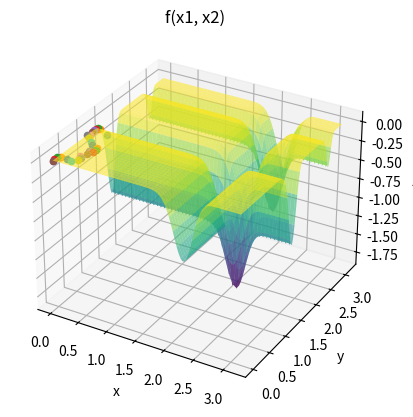

This chart was generated by the following Python code:
import numpy as np
import matplotlib.pyplot as plt

#DANDO BOM

def perturb(x, e):
    # return np.array([np.random.uniform(low=xi-e, high=xi+e) for xi in x])

    x_cand = np.random.uniform(low=x-e,high=x+e)

    x_cand = np.clip(x_cand, x_l, x_u)

    return x_cand

def f(x1, x2):
    termo1 = - np.sin(x1) * np.sin(x1**2 / np.pi)**(2 * 10)
    termo2 = np.sin(x2) * np.sin(2 * x2**2 / np.pi)**(2 * 10)
    
    return termo1 - termo2

max_int = 10000

x_l = [0, 0]
x_u = [np.pi, np.pi]

e = 0.1
max_viz = 20
melhoria = True
i = 0

x_opt = np.random.uniform(low=x_l, high=x_u, size=2)
f_opt = f(x_opt[0], x_opt[1])

# 3D
fig = plt.figure()
ax = fig.add_subplot(111, projection='3d')

x1_vals = np.linspace(x_l[0], x_u[0], 100)
x2_vals = np.linspace(x_l[1], x_u[1], 100)
X1, X2 = np.meshgrid(x1_vals, x2_vals)

ax.plot_surface(X1, X2, f(X1, X2), cmap='viridis', alpha=0.6)
# 3D

while i < max_int and melhoria:
    melhoria = False

    for j in range(max_viz):
        x_cand = perturb(x_opt, e)
        f_cand = f(x_cand[0], x_cand[1])
        
        if f_cand > f_opt:
            x_opt = x_cand
            f_opt = f_cand
            melhoria = True
            ax.scatter(x_opt[0], x_opt[1], f_opt)
            break
    
    i += 1

# Plot com marcacao
# ax.scatter(x_opt[0], x_opt[1], f_opt, color='r', marker='x', s=100, linewidth=3) 

ax.scatter(x_opt[0], x_opt[1], f_opt)
ax.set_xlabel('x')
ax.set_ylabel('y')
ax.set_zlabel('z')
ax.set_title('f(x1, x2)')

plt.show()

bp = 1